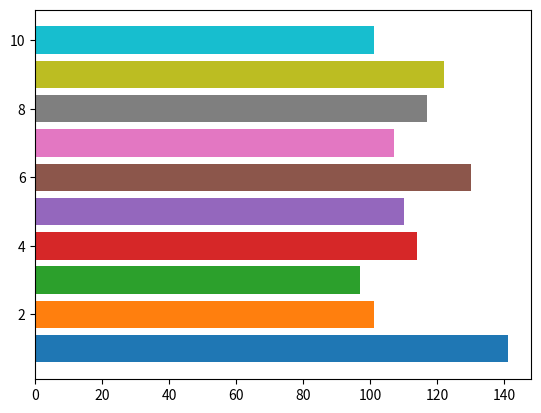

Here is the Python script that generated this plot: (Note: this script raises an exception after producing the figure.)
"""https://matplotlib.org/stable/users/explain/animations/animations.html"""

import numpy as np
import matplotlib.pyplot as plt
import matplotlib.animation as animation

fig, ax = plt.subplots()
rng = np.random.default_rng(19680801)

# Tableau Colors from 'T10' categorical palette.
colors = [
    'tab:blue',
    'tab:orange',
    'tab:green',
    'tab:red',
    'tab:purple',
    'tab:brown',
    'tab:pink',
    'tab:gray',
    'tab:olive',
    'tab:cyan',
]
n = len(colors)
data = np.array([20] * n)
x = np.array(range(1, n + 1))

artists = []
for i in range(20):
    data += rng.integers(low=0, high=10, size=data.shape)
    container = ax.barh(x, data, color=colors)
    artists.append(container)


ani = animation.ArtistAnimation(fig=fig, artists=artists, interval=400)
ani.save(filename="/tmp/barchart_race.mp4", writer="ffmpeg")
plt.show()
